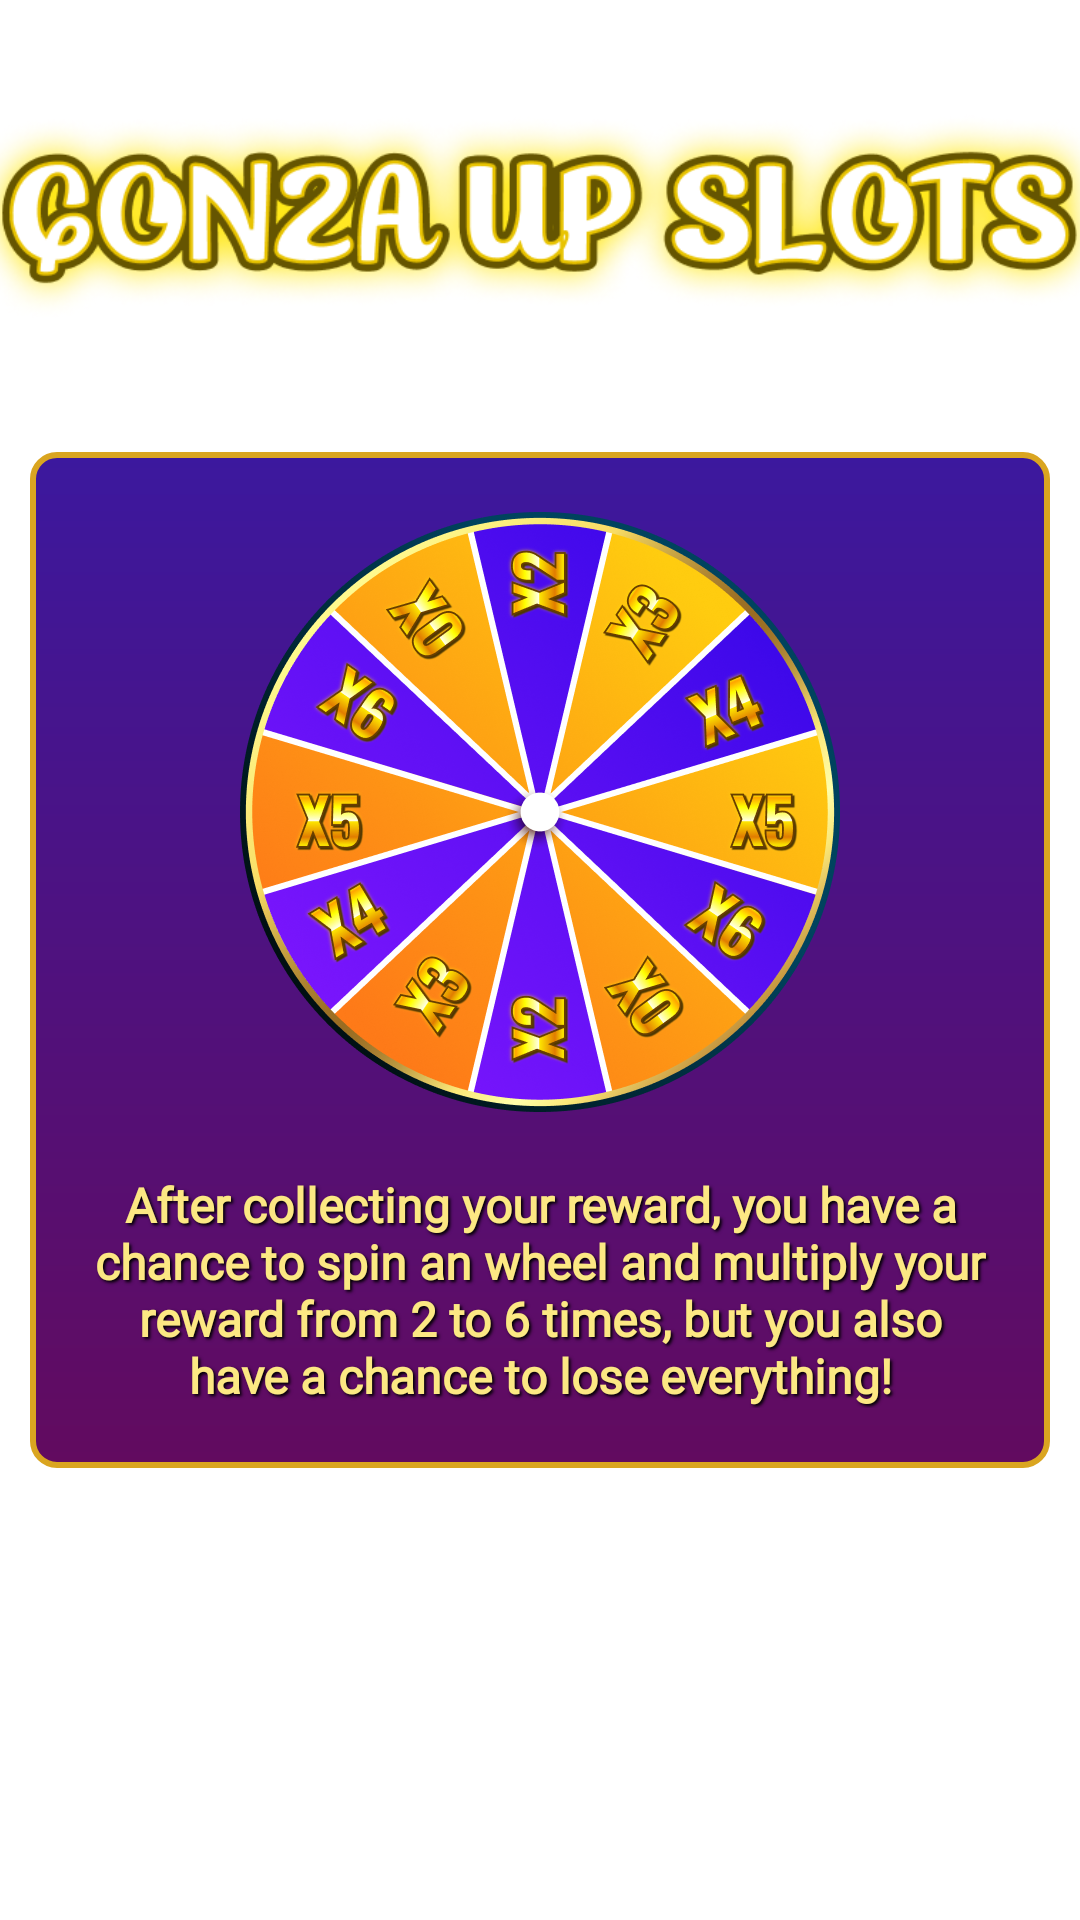

The Android layout XML behind this screen, and the referenced resources:
<!-- AndroidManifest.xml: application theme Theme.GonzaUpSlots -->
<!-- res/layout/page4.xml -->
<?xml version="1.0" encoding="utf-8"?>
<androidx.constraintlayout.widget.ConstraintLayout xmlns:android="http://schemas.android.com/apk/res/android"
    xmlns:app="http://schemas.android.com/apk/res-auto"
    xmlns:tools="http://schemas.android.com/tools"
    android:layout_width="match_parent"
    android:layout_height="match_parent">

    <ImageView
        android:layout_width="380dp"
        android:layout_height="120dp"
        android:src="@drawable/img_logotype"
        app:layout_constraintBottom_toTopOf="@+id/constraintLayout"
        app:layout_constraintEnd_toEndOf="parent"
        app:layout_constraintStart_toStartOf="parent"
        app:layout_constraintTop_toTopOf="parent" />

    <androidx.constraintlayout.widget.ConstraintLayout
        android:id="@+id/constraintLayout"
        android:layout_width="wrap_content"
        android:layout_height="wrap_content"
        android:background="@drawable/bg_dialogs"
        android:padding="20dp"
        app:layout_constraintBottom_toBottomOf="parent"
        app:layout_constraintEnd_toEndOf="parent"
        app:layout_constraintStart_toStartOf="parent"
        app:layout_constraintTop_toTopOf="parent">

        <ImageView
            android:id="@+id/imageView5"
            android:layout_width="200dp"
            android:layout_height="200dp"
            android:src="@drawable/img_spin_wheel"
            app:layout_constraintEnd_toEndOf="parent"
            app:layout_constraintStart_toStartOf="parent"
            app:layout_constraintTop_toTopOf="parent" />


        <TextView
            android:id="@+id/textView"
            style="@style/BasicText"
            android:layout_width="300dp"
            android:layout_height="wrap_content"
            android:layout_marginTop="20dp"
            android:fontFamily="@font/custom_font"
            android:text="@string/rule_roulette"
            android:textAlignment="center"
            android:textColor="@color/text_color"
            android:textSize="16sp"
            app:layout_constraintEnd_toEndOf="parent"
            app:layout_constraintStart_toStartOf="parent"
            app:layout_constraintTop_toBottomOf="@+id/imageView5" />

    </androidx.constraintlayout.widget.ConstraintLayout>

</androidx.constraintlayout.widget.ConstraintLayout>
<!-- resources referenced by this layout -->
<resources>
  <color name="text_color">#FCE883</color>
  <!-- drawable bg_dialogs (drawable) -->
  <?xml version="1.0" encoding="utf-8"?>
  <shape xmlns:android="http://schemas.android.com/apk/res/android">
  <gradient
      android:startColor="#620B5F"
      android:endColor="#3C189E"
      android:angle="90"
      />
  
      <stroke
          android:width="2dp"
          android:color="#DAA520"
          />
  
      <corners android:radius="8dp"/>
  </shape>
  <!-- drawable img_logotype: png bitmap (drawable, 96114 bytes) -->
  <!-- drawable img_spin_wheel: png bitmap (drawable, 344705 bytes) -->
  <string name="rule_roulette">After collecting your reward, you have a chance to spin an wheel and multiply your reward from 2 to 6 times, but you also have a chance to lose everything!</string>
  <style name="BasicText">
          <item name="android:shadowRadius">2</item>
          <item name="android:shadowColor">@color/black</item>
          <item name="android:shadowDy">2</item>
          <item name="android:shadowDx">2</item>
          <item name="android:fontFamily">@font/lexend_medium</item>
          <item name="android:gravity">center</item>
          <item name="android:textColor">@color/text_color</item>
          <item name="android:textStyle">bold</item>
      </style>
  <style name="Theme.GonzaUpSlots" parent="Theme.MaterialComponents.DayNight.NoActionBar">
          
          <item name="colorPrimary">@color/purple_500</item>
          <item name="colorPrimaryVariant">@color/purple_700</item>
          <item name="colorOnPrimary">@color/white</item>
          
          <item name="colorSecondary">@color/teal_200</item>
          <item name="colorSecondaryVariant">@color/teal_700</item>
          <item name="colorOnSecondary">@color/black</item>
          
          <item name="android:statusBarColor">?attr/colorPrimaryVariant</item>
          
          <item name="android:windowNoTitle">true</item>
          <item name="android:windowFullscreen">true</item>
      </style>
  <color name="black">#FF000000</color>
  <color name="purple_500">#FF6200EE</color>
  <color name="purple_700">#FF3700B3</color>
  <color name="white">#FFFFFF</color>
  <color name="teal_200">#FF03DAC5</color>
  <color name="teal_700">#FF018786</color>
</resources>
